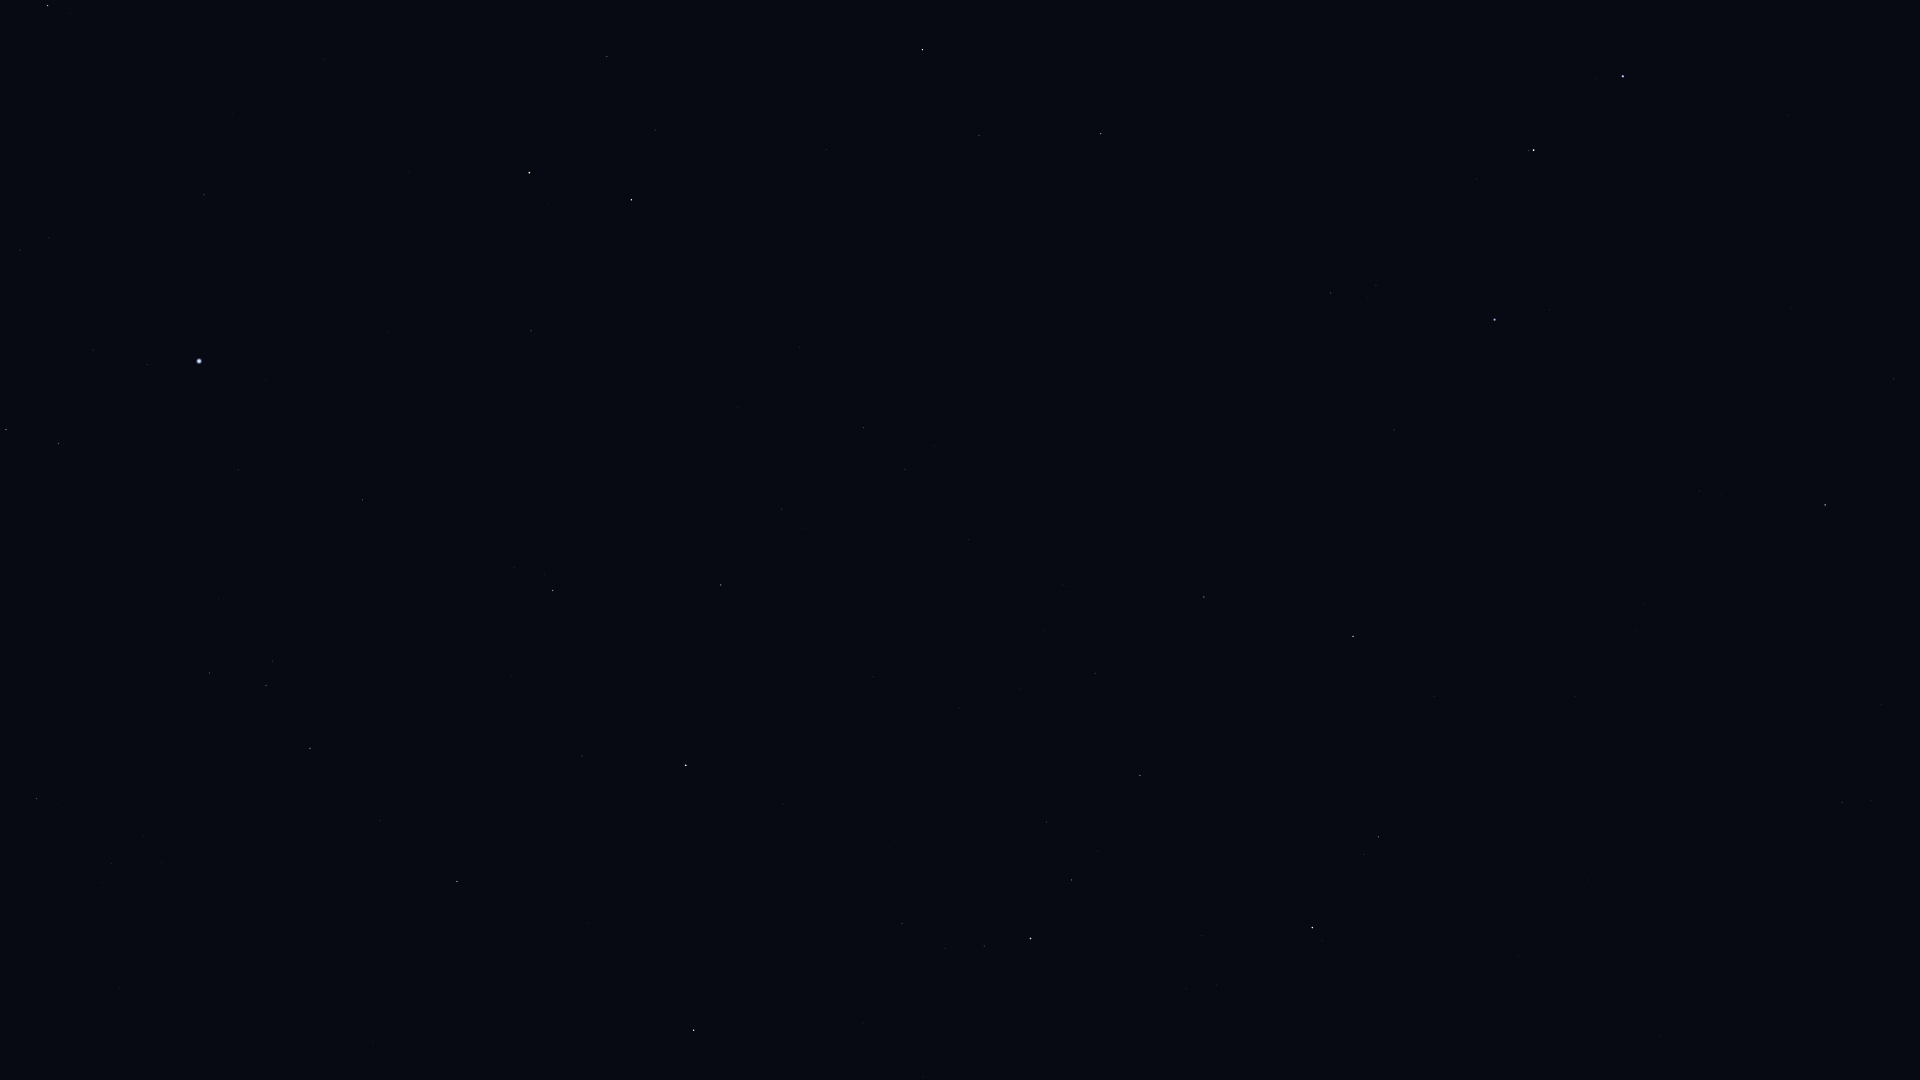

The file beside this chart, header and first rows:
Star_ID, Name, X, Y
61317, Chara, 1894, 379
62223, La Superba, 1791, 307
62956, Alioth, 1623, 76
63125, Cor Caroli, 1825, 505
64394, HIP 64394, 1842, 802
65378, Mizar, 1534, 150
65477, Alcor, 1529, 150
66192, Liesma, 1509, 194
67301, Alkaid, 1495, 320
69732, Xuange, 1394, 430
71053, HIP 71053, 1379, 837
71075, Seginus, 1353, 636
72105, Izar, 1312, 928
72487, Merga, 1251, 450
73555, Nekkar, 1204, 597
74961, Nikawiy, 1123, 565
75411, Alkalurops, 1095, 673
75458, Edasich, 1101, 134
75695, Nusakan, 1072, 880
76127, HIP 76127, 1047, 822
76267, Alphecca, 1031, 938
76952, HIP 76952, 984, 946
77512, HIP 77512, 945, 948
77760, HIP 77760, 969, 539
78159, HIP 78159, 902, 923
78493, HIP 78493, 890, 846
78527, HIP 78527, 979, 135
79219, Kamuy, 832, 918
79992, HIP 79992, 864, 428
80076, Hunor, 836, 556
80331, Athebyne, 923, 50
80816, Kornephoros, 694, 1030
80838, Ogma, 777, 613
81126, HIP 81126, 782, 509
81833, HIP 81833, 721, 585
83207, HIP 83207, 582, 756
83608, Alrakis, 740, 184
84379, Sarin, 457, 882
84380, HIP 84380, 553, 591
84606, HIP 84606, 544, 575
85112, HIP 85112, 515, 568
85670, Rastaban, 631, 200
85693, Maasym, 380, 821
86414, HIP 86414, 531, 331
86782, Alruba, 601, 143
86974, HIP 86974, 310, 748
87585, Grumium, 607, 56
87808, HIP 87808, 363, 500
87833, Eltanin, 529, 173
87933, HIP 87933, 266, 685
88794, HIP 88794, 210, 673
91262, Vega, 199, 361
91852, Xihe, 137, 392
92420, Sheliak, 59, 444
92791, HIP 92791, 93, 350
93194, Sulafat, 6, 430
94481, Aladfar, 49, 238
97165, Fawaris, 48, 6
